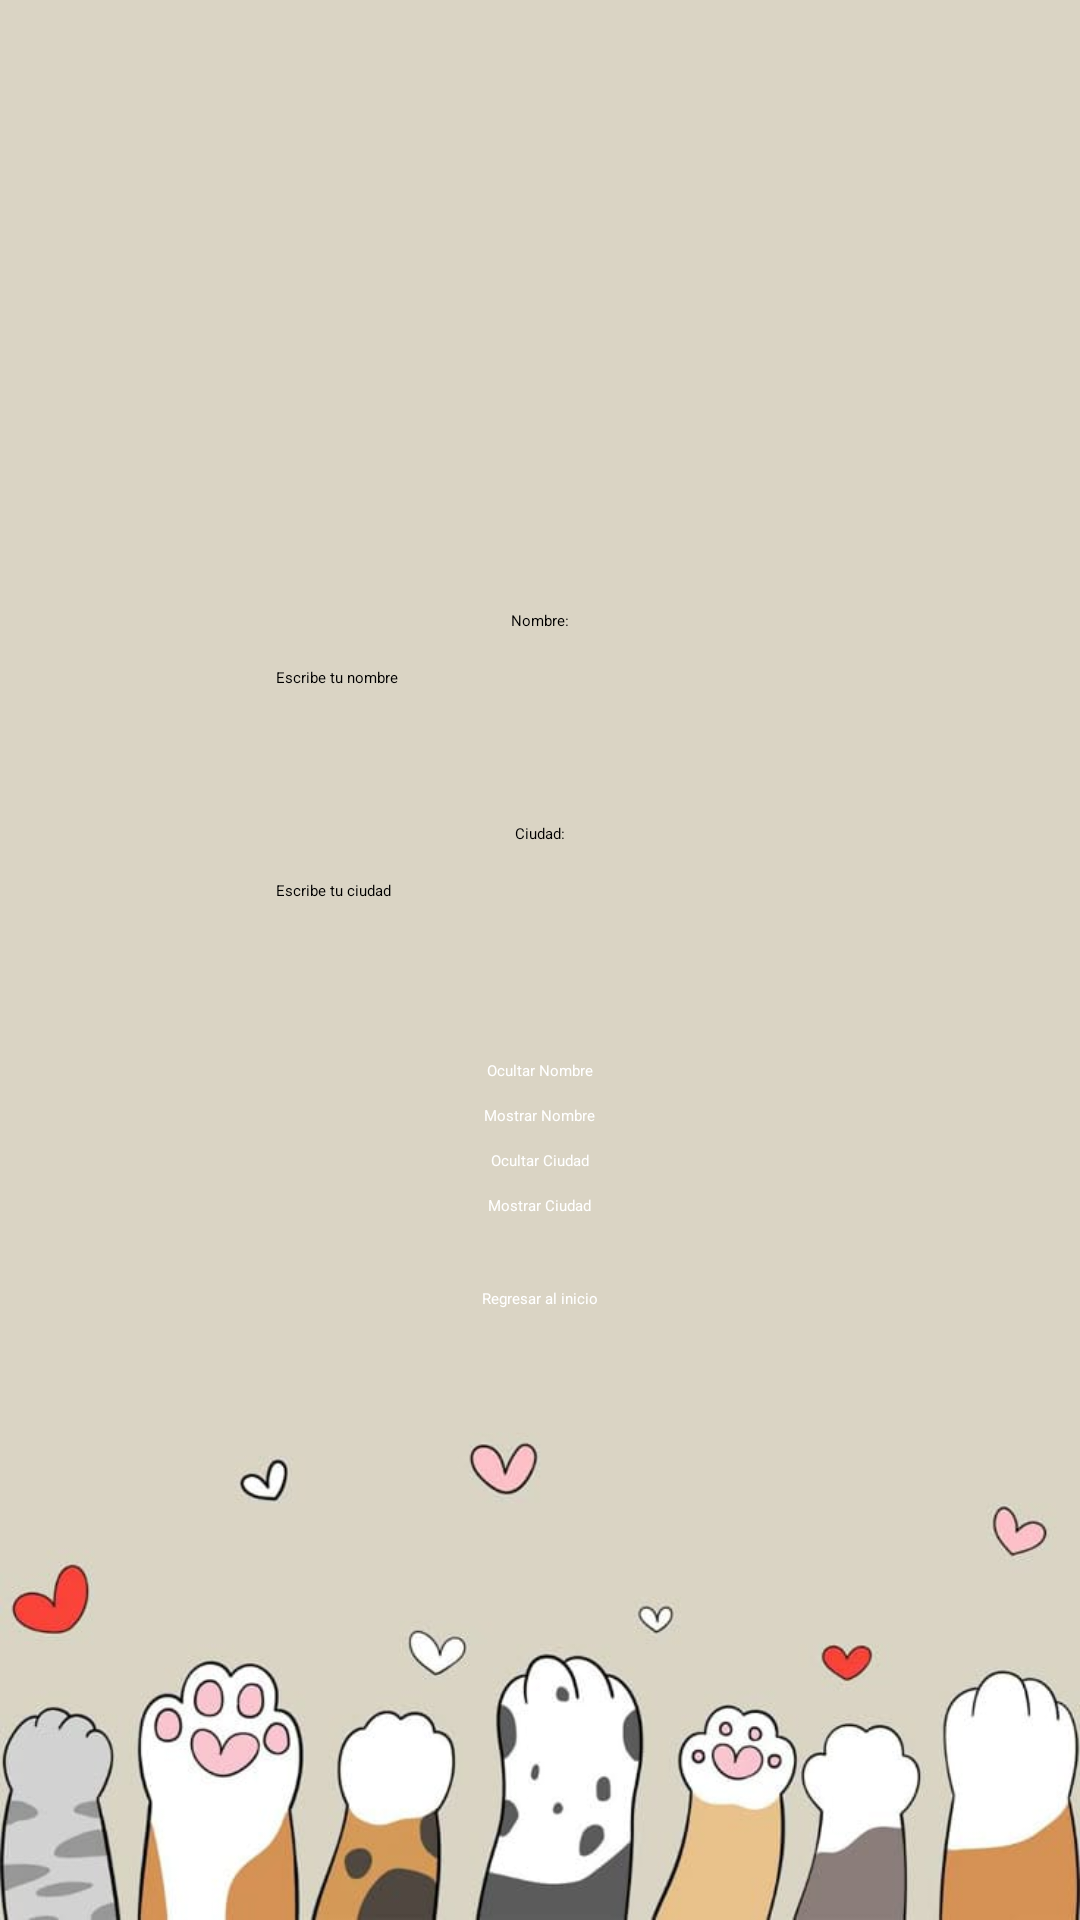

Produce the Android XML layout that renders to this screen, including the resource entries it uses.
<!-- AndroidManifest.xml: application theme Theme.LoginApp -->
<!-- res/layout/ejercicio6.xml -->
<?xml version="1.0" encoding="utf-8"?>

<LinearLayout
    xmlns:android="http://schemas.android.com/apk/res/android"
    android:layout_width="match_parent"
    android:layout_height="match_parent"
    android:orientation="vertical"
    android:gravity="center"
    android:padding="16dp"
    android:background="@drawable/fondo2"
    >

    <TextView
        android:id="@+id/lblNombre"
        android:layout_width="wrap_content"
        android:layout_height="wrap_content"
        android:text="Nombre:" />

    <EditText
        android:id="@+id/txtNombre"
        android:layout_width="200dp"
        android:layout_height="wrap_content"
        android:minHeight="48dp"
        android:padding="12dp"
        android:hint="Escribe tu nombre" />

    <TextView
        android:id="@+id/lblCiudad"
        android:layout_width="wrap_content"
        android:layout_height="wrap_content"
        android:text="Ciudad:"
        android:layout_marginTop="16dp" />

    <EditText
        android:id="@+id/txtCiudad"
        android:layout_width="200dp"
        android:layout_height="wrap_content"
        android:minHeight="48dp"
        android:padding="12dp"
        android:hint="Escribe tu ciudad" />


    <LinearLayout
        android:layout_width="wrap_content"
        android:layout_height="wrap_content"
        android:orientation="vertical"
        android:layout_marginTop="24dp"
        android:gravity="center">

        <Button
            android:id="@+id/btnOcultarNombre"
            android:layout_width="wrap_content"
            android:layout_height="wrap_content"
            android:text="Ocultar Nombre"
            android:backgroundTint="#C9835104"
            android:textColor="#FFFFFF"/>


        <Button
            android:id="@+id/btnMostrarNombre"
            android:layout_width="wrap_content"
            android:layout_height="wrap_content"
            android:text="Mostrar Nombre"
            android:layout_marginTop="8dp"
            android:backgroundTint="#C9835104"
            android:textColor="#FFFFFF"/>


        <Button
            android:id="@+id/btnOcultarCiudad"
            android:layout_width="wrap_content"
            android:layout_height="wrap_content"
            android:text="Ocultar Ciudad"
            android:layout_marginTop="8dp"
            android:backgroundTint="#C9835104"
            android:textColor="#FFFFFF"/>


        <Button
            android:id="@+id/btnMostrarCiudad"
            android:layout_width="wrap_content"
            android:layout_height="wrap_content"
            android:text="Mostrar Ciudad"
            android:layout_marginTop="8dp"
            android:backgroundTint="#C9835104"
            android:textColor="#FFFFFF"/>
        <Button
            android:id="@+id/btnRegresar"
            android:layout_width="wrap_content"
            android:layout_height="wrap_content"
            android:text="Regresar al inicio"
            android:layout_marginTop="24dp"
            android:layout_gravity="center_horizontal"
            android:backgroundTint="#C9B87E4E"
            android:textColor="#FFFFFF"/>

    </LinearLayout>

</LinearLayout>
<!-- resources referenced by this layout -->
<resources>
  <!-- drawable fondo2: jpg bitmap (drawable, 27873 bytes) -->
</resources>
